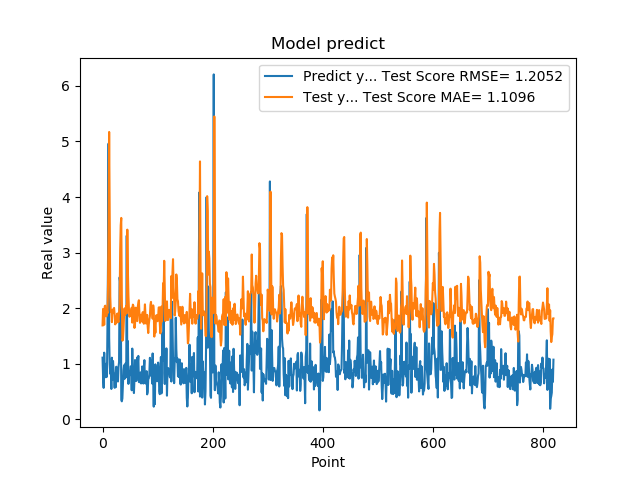

The table this chart was drawn from, first rows:
1.111775994300842507e+00, 1.691812721612825143e+00
7.566530108451843262e-01, 1.988864266572288875e+00
5.684260129928588867e-01, 1.939487525169180770e+00
1.201630949974060059e+00, 1.702630843280920736e+00
8.802530169486999512e-01, 2.034639762958660114e+00
8.531429767608642578e-01, 2.046844176532475412e+00
7.591750025749206543e-01, 1.921905091517192687e+00
1.005007982254028320e+00, 1.854134683633821057e+00
7.687720060348510742e-01, 1.976010840666993396e+00
1.740013241767883301e+00, 1.911167715739411355e+00
2.913533687591552734e+00, 2.438056809122712387e+00
4.963075160980224609e+00, 3.497052833572444008e+00
1.471215128898620605e+00, 5.170883593408166945e+00
1.000648975372314453e+00, 3.679977277854153961e+00
8.220189809799194336e-01, 2.212608149314515771e+00
9.362199902534482643e-01, 1.942941586207631355e+00
5.486897230148315430e-01, 1.954192568683927878e+00
1.111255049705505371e+00, 1.750663531265790773e+00
7.148039937019348145e-01, 1.971590009741669647e+00
1.052167057991027832e+00, 1.913188563589427904e+00
8.955980539321898304e-01, 1.990536266059675929e+00
7.769405245780944824e-01, 2.006188007791773753e+00
5.699509978294372559e-01, 1.879493902612956457e+00
8.244060277938842773e-01, 1.710401482886122260e+00
5.800840258598327637e-01, 1.799673064391484223e+00
9.488009810447691761e-01, 1.732680202564932381e+00
7.918390035629272461e-01, 1.880731224912240540e+00
6.937990188598632812e-01, 1.906675773808416130e+00
6.834830045700073242e-01, 1.792719905305072414e+00
9.433320164680479847e-01, 1.753328754639807308e+00
1.032713770866394043e+00, 1.912069915757582894e+00
2.556216001510620117e+00, 2.055201539094956509e+00
2.464895963668823242e+00, 3.036275462503819522e+00
2.728049993515014204e+00, 3.491322475721339913e+00
3.558506965637206476e-01, 3.624901119533292970e+00
3.262020051479339600e-01, 2.232523835344922603e+00
3.781589865684509277e-01, 1.416714084054125022e+00
6.306380033493041992e-01, 1.439182764621842470e+00
8.854129910469055176e-01, 1.614253374783090944e+00
9.743152856826782227e-01, 1.858153156865715472e+00
7.307389974594116211e-01, 1.999280090180917346e+00
9.521890282630921520e-01, 1.877110065460438681e+00
1.011654973030090332e+00, 1.933481676910965064e+00
7.643579840660095215e-01, 2.045032637524961672e+00
3.306220054626464844e+00, 1.910646371807121380e+00
7.543110251426696777e-01, 3.414263698726581531e+00
1.409499049186706321e+00, 2.675583427654043778e+00
6.401469707489013672e-01, 2.226875940407566645e+00
8.640019893646240234e-01, 1.966825108798854860e+00
8.469420075416564941e-01, 1.847983519055582224e+00
7.976629734039306641e-01, 1.912572183498010725e+00
9.555831551551821068e-01, 1.876076291203380375e+00
9.546210169792175293e-01, 1.958093737383497013e+00
5.251880288124084473e-01, 2.010570479856798265e+00
1.275226235389709695e+00, 1.742177439818656914e+00
8.355640172958374023e-01, 2.066048565695670192e+00
7.640249729156494141e-01, 2.043683022645011782e+00
4.752210080623626154e-01, 1.851253903731848283e+00
7.414129972457885742e-01, 1.646926195001087390e+00
1.069700956344604492e+00, 1.716026440101865891e+00
7.892770171165466309e-01, 2.010424993048417708e+00
... 759 more rows
